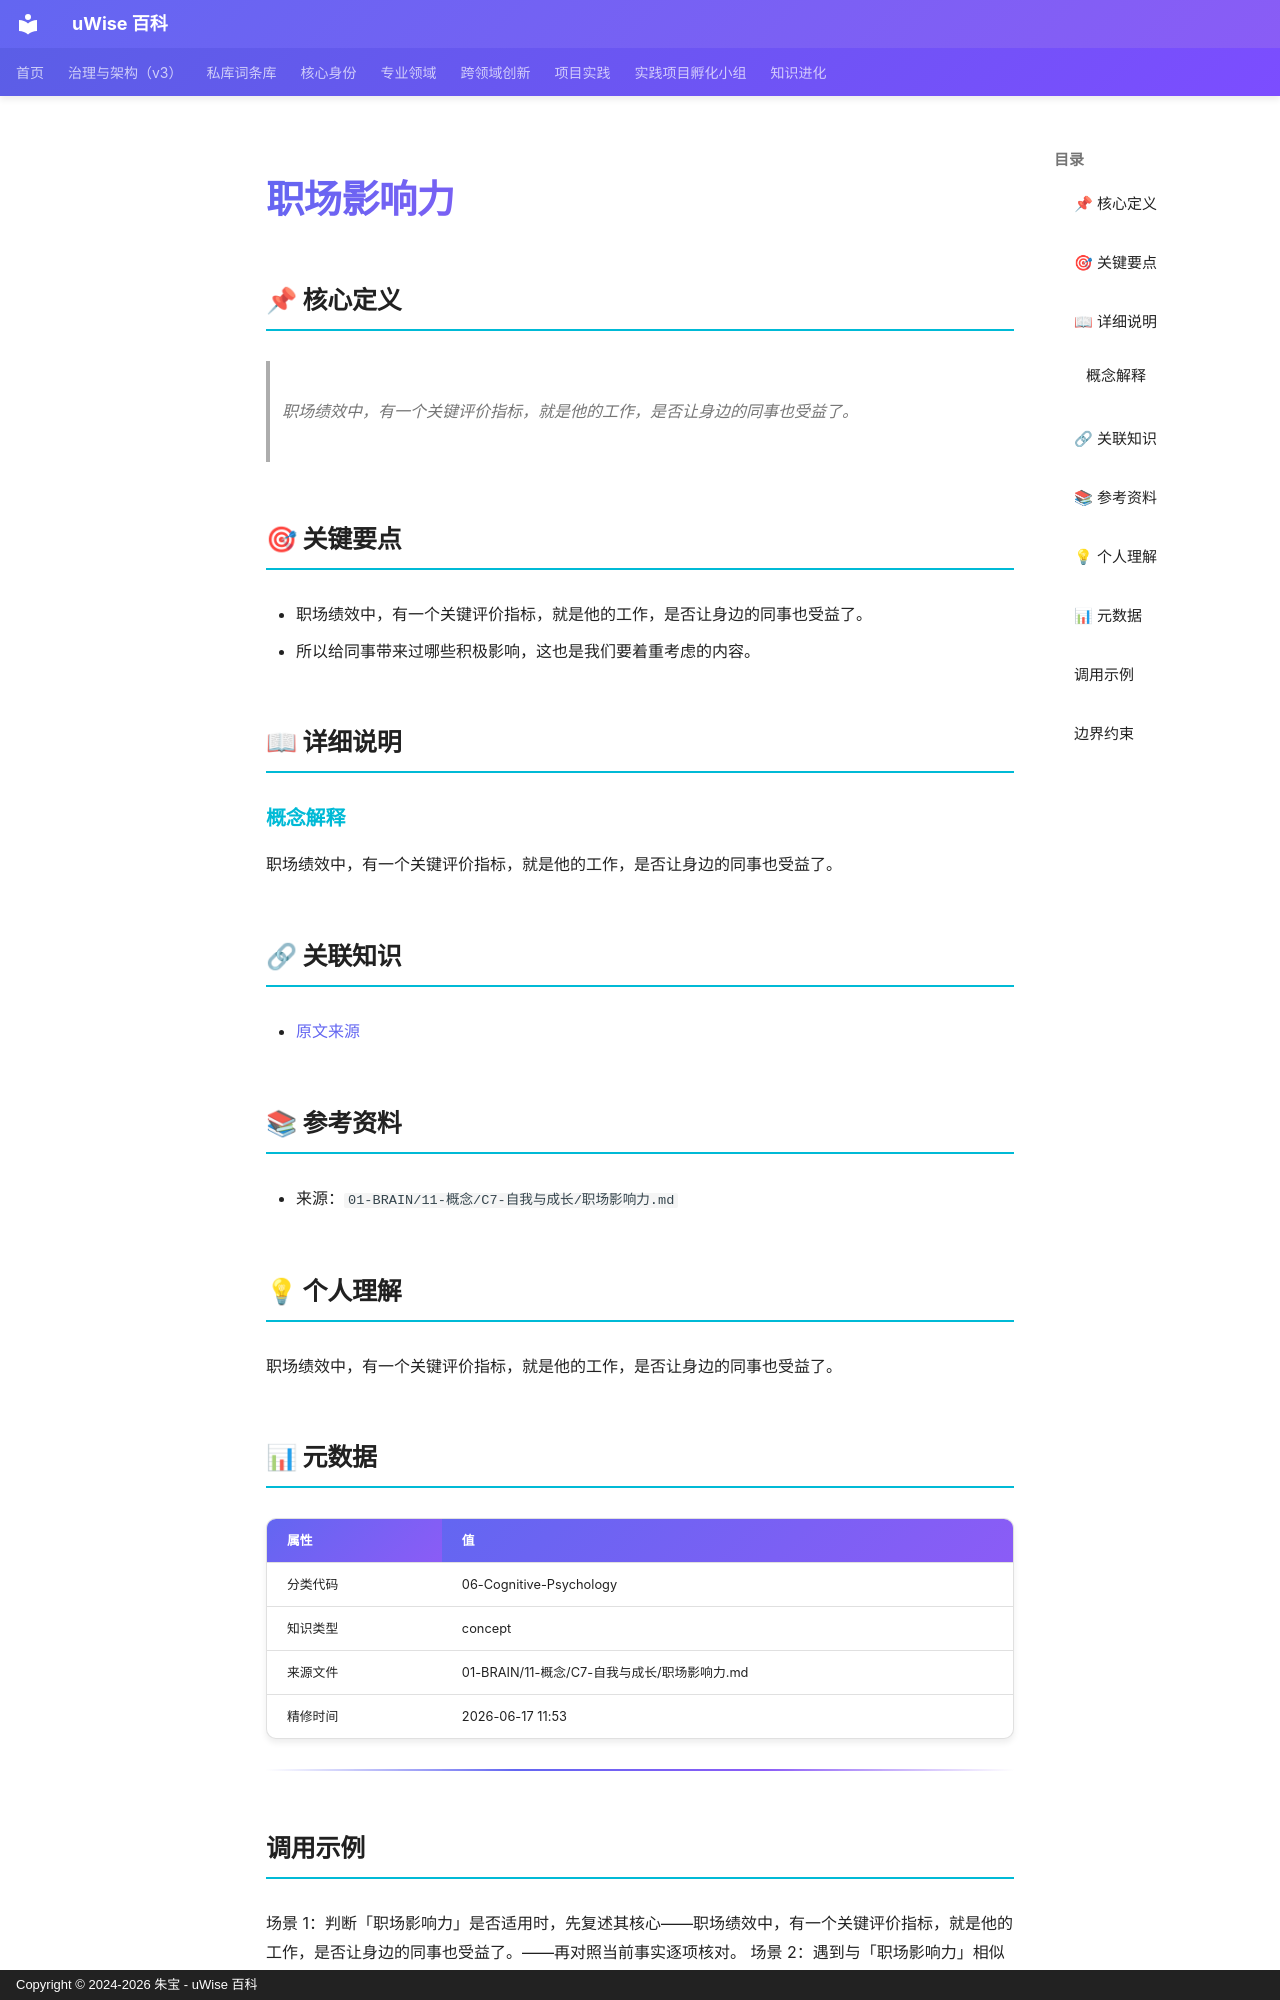

repository: zhubao315/uWise · page: vault-encyclopedia/md-05e58860/index.html · generator: mkdocs · copyright: Copyright © 2024-2026 朱宝 - uWise 百科

---
title: "职场影响力"
description: "职场绩效中，有一个关键评价指标，就是他的工作，是否让身边的同事也受益了。"
---

# 职场影响力

## 📌 核心定义

> 职场绩效中，有一个关键评价指标，就是他的工作，是否让身边的同事也受益了。

## 🎯 关键要点

- 职场绩效中，有一个关键评价指标，就是他的工作，是否让身边的同事也受益了。
- 所以给同事带来过哪些积极影响，这也是我们要着重考虑的内容。

## 📖 详细说明

### 概念解释
职场绩效中，有一个关键评价指标，就是他的工作，是否让身边的同事也受益了。


## 🔗 关联知识

- [原文来源](../md-05e58860/)

## 📚 参考资料

- 来源：`01-BRAIN/11-概念/C7-自我与成长/职场影响力.md`

## 💡 个人理解

职场绩效中，有一个关键评价指标，就是他的工作，是否让身边的同事也受益了。

## 📊 元数据

| 属性 | 值 |
|------|-----|
| 分类代码 | 06-Cognitive-Psychology |
| 知识类型 | concept |
| 来源文件 | 01-BRAIN/11-概念/C7-自我与成长/职场影响力.md |
| 精修时间 | 2026-06-17 11:53 |

---

## 调用示例

场景 1：判断「职场影响力」是否适用时，先复述其核心——职场绩效中，有一个关键评价指标，就是他的工作，是否让身边的同事也受益了。——再对照当前事实逐项核对。
场景 2：遇到与「职场影响力」相似的模糊情形，以要点「- 职场绩效中，有一个关键评价指标，就是他的工作，是否让身边的同事也受益了。」为检查清单，避免只凭印象下结论。
